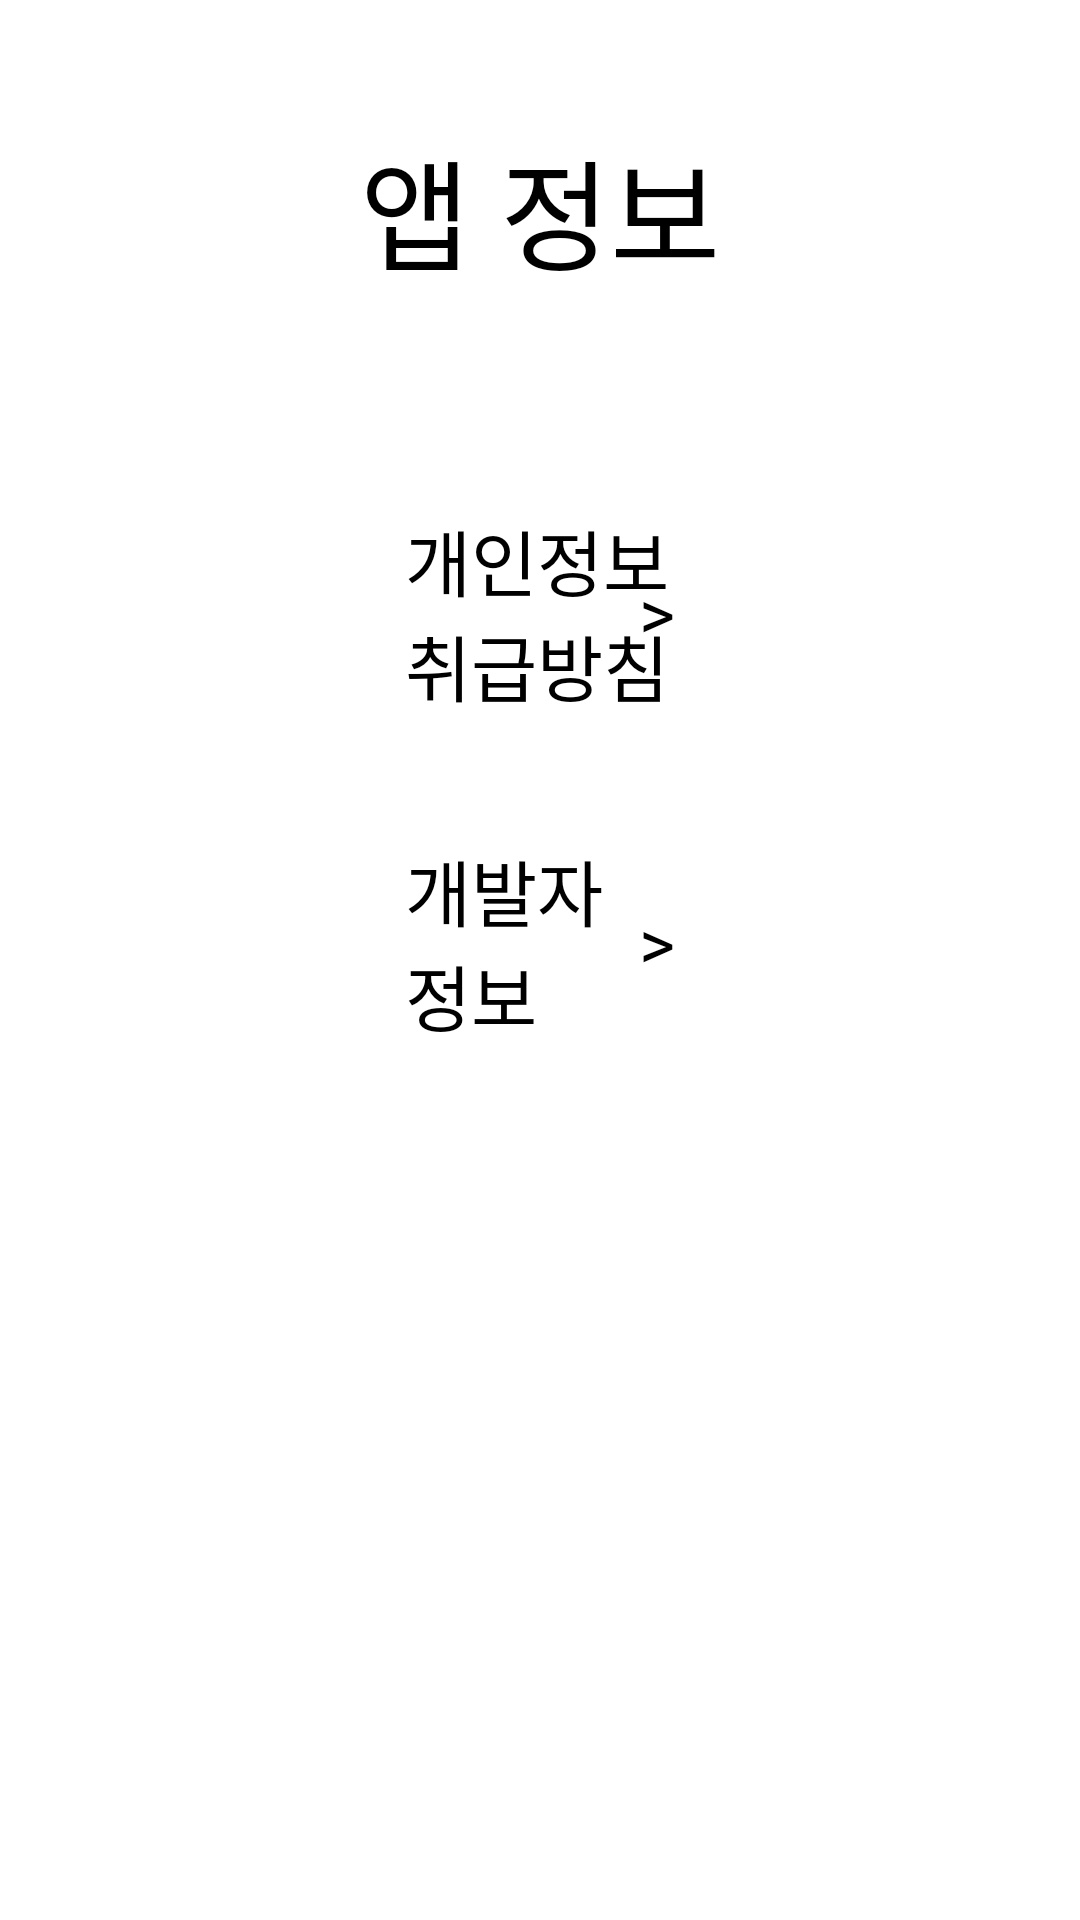

Write the Android layout XML for this screen, with the resource values it uses.
<!-- AndroidManifest.xml: application theme Theme.Nunettine -->
<!-- res/layout/fragment_setting_info.xml -->
<?xml version="1.0" encoding="utf-8"?>
<androidx.constraintlayout.widget.ConstraintLayout
    xmlns:android="http://schemas.android.com/apk/res/android"
    xmlns:app="http://schemas.android.com/apk/res-auto"
    android:layout_width="match_parent"
    android:layout_height="match_parent">

    <ImageView
        android:id="@+id/info_back_btn"
        android:layout_width="30dp"
        android:layout_height="30dp"
        android:src="@drawable/ico_left_arrow"
        app:layout_constraintHorizontal_bias="0.3"
        app:layout_constraintTop_toTopOf="@id/info_tv"
        app:layout_constraintBottom_toBottomOf="@id/info_tv"
        app:layout_constraintStart_toStartOf="parent"
        app:layout_constraintEnd_toStartOf="@id/info_tv"/>

    <TextView
        android:id="@+id/info_tv"
        android:layout_width="wrap_content"
        android:layout_height="wrap_content"
        android:text="앱 정보"
        android:textColor="@color/black"
        android:fontFamily="@font/nanumsquareneo_bold"
        android:textSize="40dp"
        app:layout_constraintVertical_bias="0.07"
        app:layout_constraintTop_toTopOf="parent"
        app:layout_constraintBottom_toBottomOf="parent"
        app:layout_constraintStart_toStartOf="parent"
        app:layout_constraintEnd_toEndOf="parent"/>

    <androidx.constraintlayout.widget.ConstraintLayout
        android:layout_width="match_parent"
        android:layout_height="wrap_content"
        android:layout_marginTop="40dp"
        android:layout_marginHorizontal="100dp"
        app:layout_constraintTop_toBottomOf="@id/info_tv">

        <androidx.constraintlayout.widget.ConstraintLayout
            android:id="@+id/info_item1_lo"
            android:layout_width="match_parent"
            android:layout_height="wrap_content"
            android:layout_marginVertical="20dp"
            android:layout_marginHorizontal="35dp"
            android:paddingVertical="10dp"
            app:layout_constraintTop_toTopOf="parent"
            app:layout_constraintStart_toStartOf="parent"
            app:layout_constraintEnd_toEndOf="parent">

            <TextView
                android:id="@+id/info_item1_tv"
                android:layout_width="wrap_content"
                android:layout_height="wrap_content"
                android:text="개인정보 취급방침"
                android:textSize="24dp"
                android:textColor="@color/black"
                android:fontFamily="@font/nanumsquareneo_regular"
                app:layout_constraintStart_toStartOf="parent"
                app:layout_constraintBottom_toBottomOf="parent"
                app:layout_constraintTop_toTopOf="parent"/>

            <TextView
                android:id="@+id/info_item1_arrow"
                android:layout_width="wrap_content"
                android:layout_height="wrap_content"
                android:text=">"
                android:textSize="23dp"
                android:textColor="@color/black"
                android:fontFamily="@font/nanumsquareneo_bold"
                app:layout_constraintTop_toTopOf="parent"
                app:layout_constraintBottom_toBottomOf="parent"
                app:layout_constraintEnd_toEndOf="parent"/>
        </androidx.constraintlayout.widget.ConstraintLayout>

        <androidx.constraintlayout.widget.ConstraintLayout
            android:id="@+id/info_item2_lo"
            android:layout_width="match_parent"
            android:layout_height="wrap_content"
            android:layout_marginVertical="20dp"
            android:layout_marginHorizontal="35dp"
            android:paddingVertical="10dp"
            app:layout_constraintTop_toBottomOf="@id/info_item1_lo"
            app:layout_constraintStart_toStartOf="parent"
            app:layout_constraintEnd_toEndOf="parent">

            <TextView
                android:id="@+id/info_item2_tv"
                android:layout_width="wrap_content"
                android:layout_height="wrap_content"
                android:text="개발자 정보"
                android:textSize="24dp"
                android:textColor="@color/black"
                android:fontFamily="@font/nanumsquareneo_regular"
                app:layout_constraintStart_toStartOf="parent"
                app:layout_constraintBottom_toBottomOf="parent"
                app:layout_constraintTop_toTopOf="parent"/>

            <TextView
                android:id="@+id/info_item2_arrow"
                android:layout_width="wrap_content"
                android:layout_height="wrap_content"
                android:text=">"
                android:textSize="23dp"
                android:textColor="@color/black"
                android:fontFamily="@font/nanumsquareneo_bold"
                app:layout_constraintTop_toTopOf="parent"
                app:layout_constraintBottom_toBottomOf="parent"
                app:layout_constraintEnd_toEndOf="parent"/>
        </androidx.constraintlayout.widget.ConstraintLayout>
    </androidx.constraintlayout.widget.ConstraintLayout>
</androidx.constraintlayout.widget.ConstraintLayout>
<!-- resources referenced by this layout -->
<resources>
  <color name="black">#FF000000</color>
  <style name="Theme.Nunettine" parent="Theme.MaterialComponents.DayNight.DarkActionBar">
          
          <item name="colorPrimary">@color/white</item>
          <item name="colorPrimaryVariant">@color/black</item>
          <item name="colorOnPrimary">@color/white</item>
          
          <item name="colorSecondary">@color/white</item>
          <item name="colorSecondaryVariant">@color/black</item>
          <item name="colorOnSecondary">@color/black</item>
          
          <item name="android:statusBarColor">?attr/colorPrimaryVariant</item>
          
      </style>
  <color name="white">#FFFFFFFF</color>
</resources>
